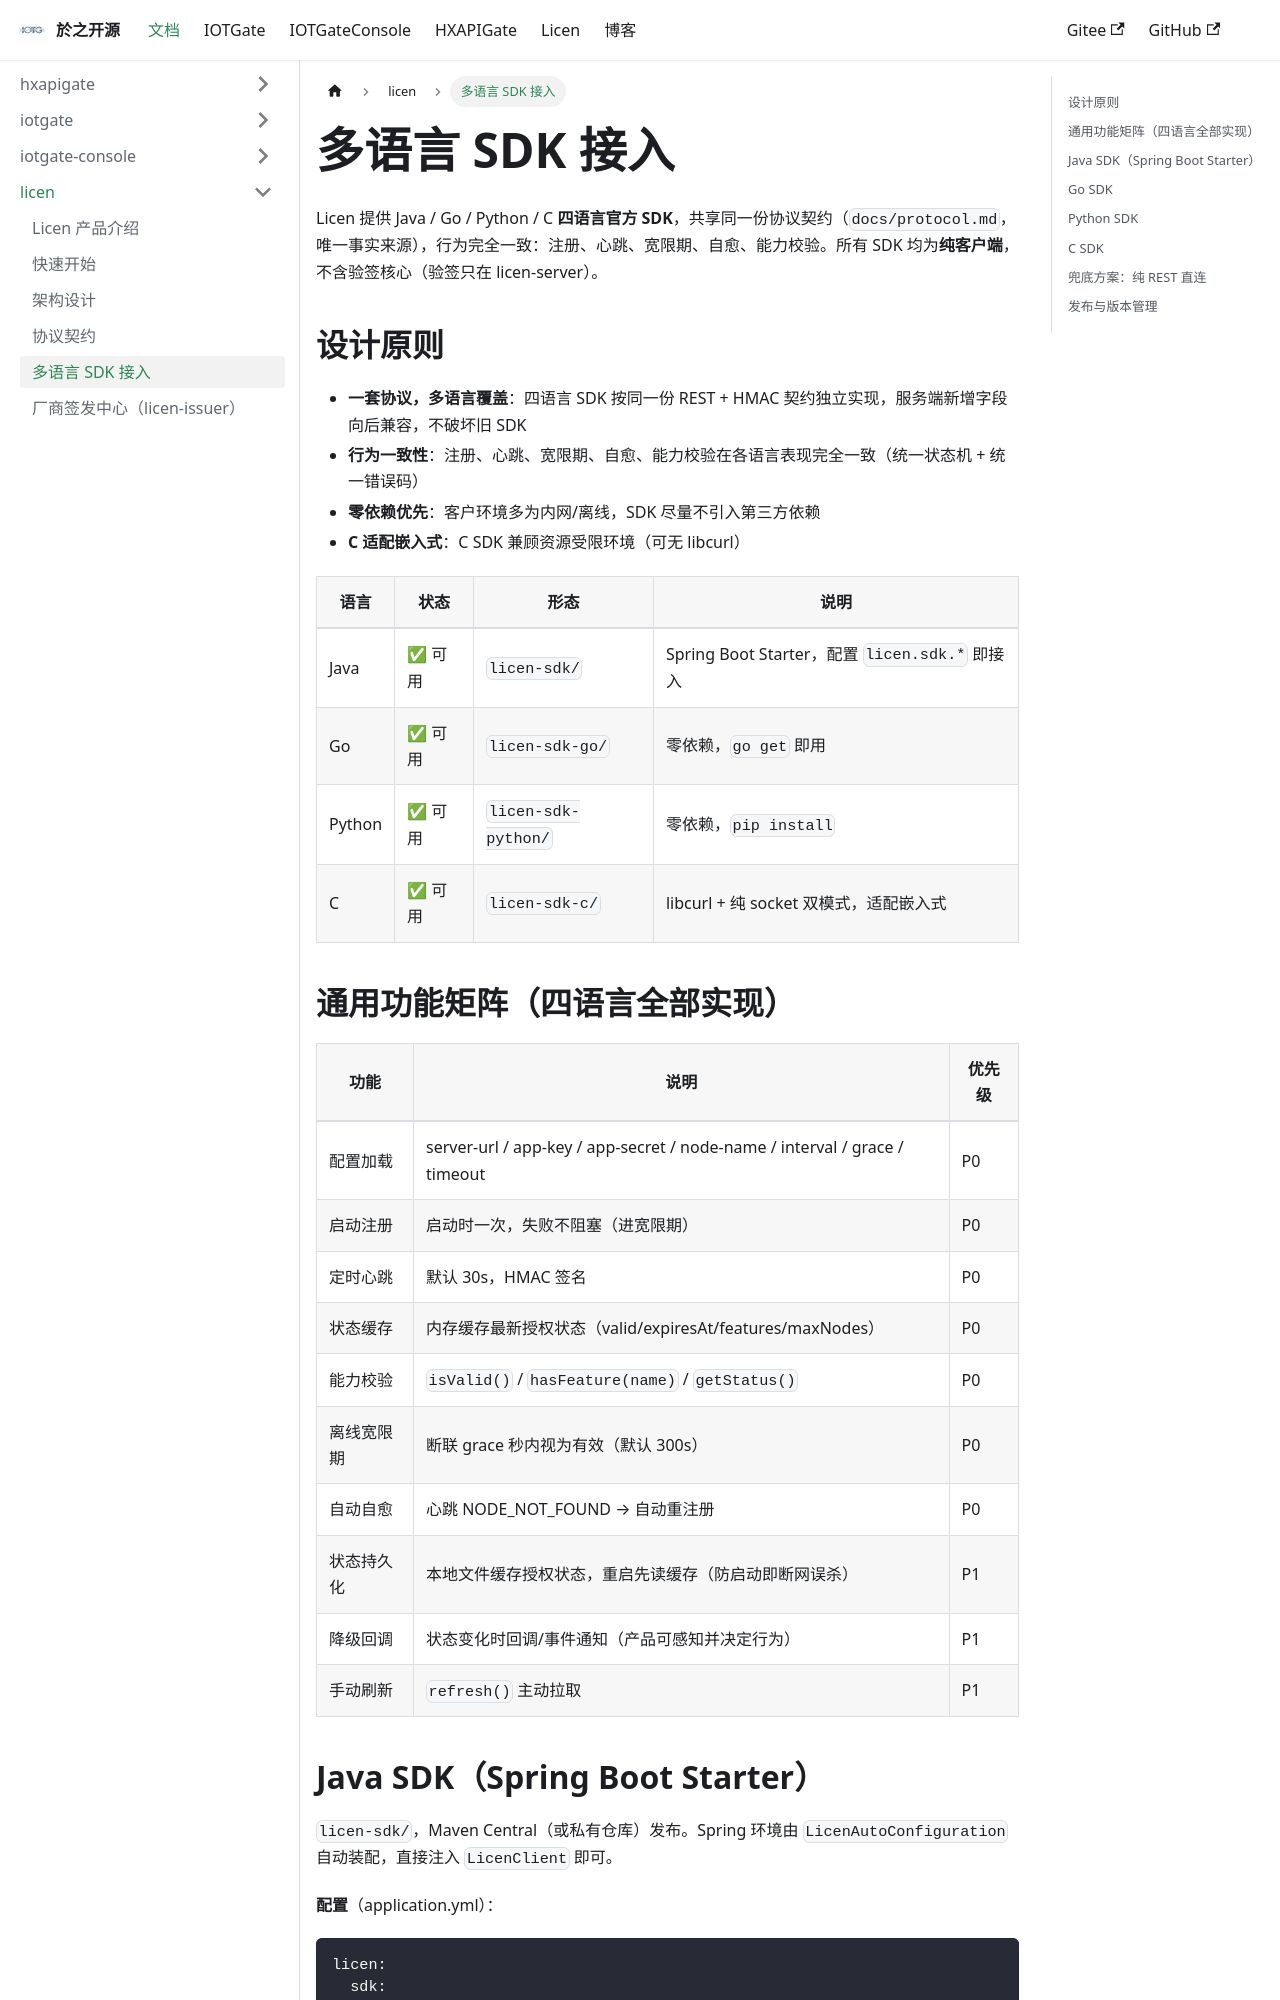

repository: BrianApple/BrianApple.github.io · page: docs/licen/sdk/index.html · generator: docusaurus

---
sidebar_position: 5
---

# 多语言 SDK 接入

Licen 提供 Java / Go / Python / C **四语言官方 SDK**，共享同一份协议契约（`docs/protocol.md`，唯一事实来源），行为完全一致：注册、心跳、宽限期、自愈、能力校验。所有 SDK 均为**纯客户端**，不含验签核心（验签只在 licen-server）。

## 设计原则

- **一套协议，多语言覆盖**：四语言 SDK 按同一份 REST + HMAC 契约独立实现，服务端新增字段向后兼容，不破坏旧 SDK
- **行为一致性**：注册、心跳、宽限期、自愈、能力校验在各语言表现完全一致（统一状态机 + 统一错误码）
- **零依赖优先**：客户环境多为内网/离线，SDK 尽量不引入第三方依赖
- **C 适配嵌入式**：C SDK 兼顾资源受限环境（可无 libcurl）

| 语言 | 状态 | 形态 | 说明 |
|---|---|---|---|
| Java | ✅ 可用 | `licen-sdk/` | Spring Boot Starter，配置 `licen.sdk.*` 即接入 |
| Go | ✅ 可用 | `licen-sdk-go/` | 零依赖，`go get` 即用 |
| Python | ✅ 可用 | `licen-sdk-python/` | 零依赖，`pip install` |
| C | ✅ 可用 | `licen-sdk-c/` | libcurl + 纯 socket 双模式，适配嵌入式 |

## 通用功能矩阵（四语言全部实现）

| 功能 | 说明 | 优先级 |
|---|---|---|
| 配置加载 | server-url / app-key / app-secret / node-name / interval / grace / timeout | P0 |
| 启动注册 | 启动时一次，失败不阻塞（进宽限期） | P0 |
| 定时心跳 | 默认 30s，HMAC 签名 | P0 |
| 状态缓存 | 内存缓存最新授权状态（valid/expiresAt/features/maxNodes） | P0 |
| 能力校验 | `isValid()` / `hasFeature(name)` / `getStatus()` | P0 |
| 离线宽限期 | 断联 grace 秒内视为有效（默认 300s） | P0 |
| 自动自愈 | 心跳 NODE_NOT_FOUND → 自动重注册 | P0 |
| 状态持久化 | 本地文件缓存授权状态，重启先读缓存（防启动即断网误杀） | P1 |
| 降级回调 | 状态变化时回调/事件通知（产品可感知并决定行为） | P1 |
| 手动刷新 | `refresh()` 主动拉取 | P1 |
